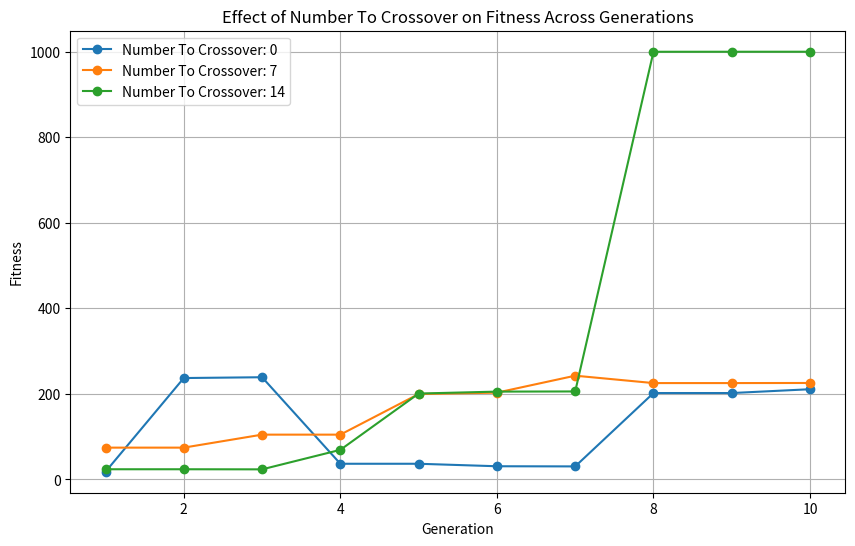

This figure's Python source:
import json
import matplotlib.pyplot as plt

# List of JSON data
data_list = [
    {
        "numberOfGenerations": 10,
        "mutationRate": 0.15000000596046449,
        "bestAgentSelection": 4,
        "worstAgentSelection": 2,
        "numberToCrossover": 0,
        "populationSize": 20,
        "fitnessAccrossGen": [17.939435958862306, 237.02462768554688, 238.90049743652345, 36.556617736816409, 36.55661392211914, 30.73499298095703, 30.38064956665039, 201.947265625, 201.94064331054688, 210.85910034179688]
    },
    {
        "numberOfGenerations": 10,
        "mutationRate": 0.15000000596046449,
        "bestAgentSelection": 4,
        "worstAgentSelection": 2,
        "numberToCrossover": 7,
        "populationSize": 20,
        "fitnessAccrossGen": [74.27288818359375, 74.27088165283203, 104.66133880615235, 104.65499114990235, 199.642578125, 202.85281372070313, 242.51589965820313, 225.24330139160157, 225.2432098388672, 225.47531127929688]
    },
    {
        "numberOfGenerations": 10,
        "mutationRate": 0.15000000596046449,
        "bestAgentSelection": 4,
        "worstAgentSelection": 2,
        "numberToCrossover": 14,
        "populationSize": 20,
        "fitnessAccrossGen": [23.701030731201173, 23.70109748840332, 23.477581024169923, 69.09672546386719, 200.74696350097657, 205.28656005859376, 205.6641387939453, 1000.035888671875, 1000.0989990234375, 1000.1329345703125]
    }
]

# Plotting
plt.figure(figsize=(10, 6))
for data in data_list:
    fitness_data = data["fitnessAccrossGen"]
    plt.plot(range(1, len(fitness_data) + 1), fitness_data, marker='o', label=f'Number To Crossover: {data["numberToCrossover"]}')

plt.xlabel('Generation')
plt.ylabel('Fitness')
plt.title('Effect of Number To Crossover on Fitness Across Generations')
plt.legend()
plt.grid(True)
plt.show()
